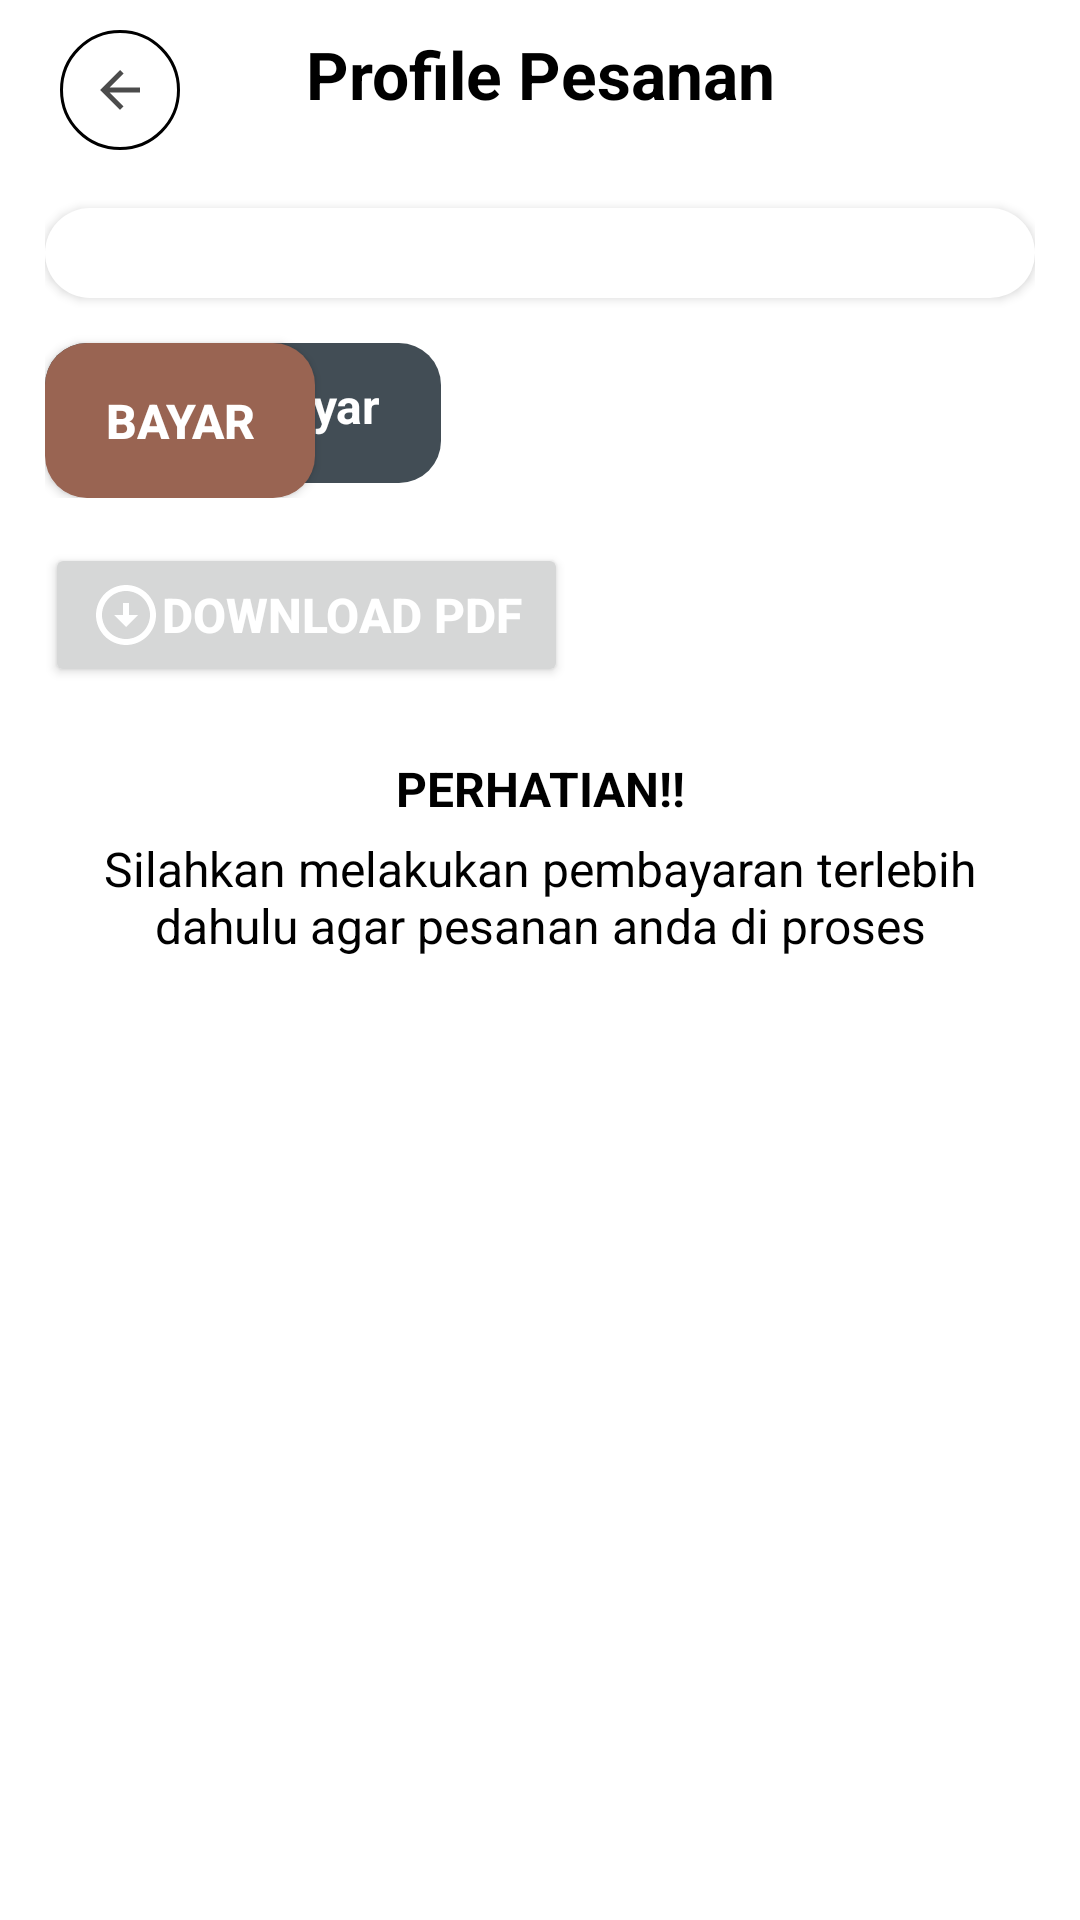

Here is an Android app screen rendered from its layout file. Give the layout XML and the strings, colors and styles it references.
<!-- AndroidManifest.xml: application theme Theme.KakJayadiWarkopSharelok -->
<!-- res/layout/activity_profile_pesanan.xml -->
<?xml version="1.0" encoding="utf-8"?>
<androidx.core.widget.NestedScrollView
    xmlns:android="http://schemas.android.com/apk/res/android"
    xmlns:app="http://schemas.android.com/apk/res-auto"
    xmlns:tools="http://schemas.android.com/tools"
    android:layout_width="match_parent"
    android:layout_height="match_parent"
    tools:context=".activity.ProfilePesananActivity">

    <androidx.constraintlayout.widget.ConstraintLayout
        android:layout_width="match_parent"
        android:layout_height="match_parent"
        android:paddingRight="15dp"
        android:paddingLeft="15dp"
        android:paddingBottom="20dp"
        android:paddingTop="10dp">
        <ImageView
            android:id="@+id/btn_back_profile_pesanan"
            android:layout_width="40dp"
            android:layout_height="40dp"
            app:layout_constraintTop_toTopOf="parent"
            app:layout_constraintLeft_toLeftOf="parent"
            android:layout_marginLeft="5dp"
            android:padding="10dp"
            android:src="@drawable/ic_baseline_arrow_back_24"
            android:background="@drawable/bg_navbar_icon"/>
        <TextView
            android:id="@+id/title"
            android:layout_width="match_parent"
            android:layout_height="wrap_content"
            app:layout_constraintTop_toTopOf="parent"
            android:text="Profile Pesanan"
            android:textColor="@color/black"
            android:textSize="22sp"
            android:textStyle="bold"
            android:gravity="center"/>
        <androidx.recyclerview.widget.RecyclerView
            android:id="@+id/recyclerViewProfilePesanan"
            android:layout_width="match_parent"
            android:layout_height="wrap_content"
            android:layout_marginTop="30dp"
            app:layout_constraintTop_toBottomOf="@+id/title"
            android:nestedScrollingEnabled="true"
            android:background="@drawable/bg_list_pesanan_item"
            android:elevation="2dp"/>

        <RelativeLayout
            android:id="@+id/rlKeteranganBayar"
            android:layout_width="wrap_content"
            android:layout_height="wrap_content"
            app:layout_constraintStart_toStartOf="parent"
            app:layout_constraintTop_toBottomOf="@+id/recyclerViewProfilePesanan">

            <TextView
                android:id="@+id/tvBelumBayar"
                android:layout_width="wrap_content"
                android:layout_height="wrap_content"
                android:layout_marginTop="15dp"
                android:background="@drawable/bg_btn_batal"
                android:paddingLeft="20dp"
                android:paddingTop="10dp"
                android:paddingRight="20dp"
                android:paddingBottom="15dp"
                android:text="Belum Bayar"
                android:textColor="@color/white"
                android:textSize="16sp"
                android:textStyle="bold" />

            <Button
                android:id="@+id/btnBayar"
                android:layout_width="wrap_content"
                android:layout_height="wrap_content"
                android:text="Bayar"
                android:background="@drawable/bg_coklat"
                android:textStyle="bold"
                android:textSize="16sp"
                android:textColor="@color/white"
                android:layout_marginTop="15dp"/>
        </RelativeLayout>

        <LinearLayout
            android:id="@+id/llPdf"
            android:layout_width="match_parent"
            android:layout_height="wrap_content"
            app:layout_constraintStart_toStartOf="parent"
            android:orientation="horizontal"
            app:layout_constraintTop_toBottomOf="@+id/rlKeteranganBayar">

            <Button
                android:id="@+id/btnDownloadPdf"
                android:layout_width="wrap_content"
                android:layout_height="wrap_content"
                android:minWidth="120dp"
                android:maxWidth="220dp"
                android:drawableLeft="@drawable/ic_baseline_arrow_circle_down_24"
                android:layout_marginTop="15dp"
                android:text="Download PDF"
                android:textColor="@color/white"
                android:textSize="16sp"
                android:textStyle="bold"
                android:paddingRight="15dp"
                android:paddingLeft="15dp"
                android:paddingBottom="10dp"
                android:paddingTop="10dp"
                app:layout_constraintStart_toStartOf="parent" />















        </LinearLayout>

        <LinearLayout
            android:id="@+id/llPerhatian"
            android:layout_width="match_parent"
            android:layout_height="wrap_content"
            android:layout_marginTop="13dp"
            app:layout_constraintStart_toStartOf="parent"
            app:layout_constraintEnd_toEndOf="parent"
            app:layout_constraintTop_toBottomOf="@id/llPdf"
            android:orientation="vertical"
            android:gravity="center"
            android:padding="10dp">
            <TextView
                android:layout_width="match_parent"
                android:layout_height="wrap_content"
                app:layout_constraintTop_toBottomOf="@+id/llPdf"
                app:layout_constraintStart_toStartOf="parent"
                android:text="PERHATIAN!!"
                android:textSize="16sp"
                android:textStyle="bold"
                android:textColor="@color/black"
                android:gravity="center"/>
            <TextView
                android:layout_width="match_parent"
                android:layout_height="wrap_content"
                app:layout_constraintTop_toBottomOf="@+id/llPdf"
                app:layout_constraintStart_toStartOf="parent"
                android:text="Silahkan melakukan pembayaran terlebih dahulu agar pesanan anda di proses"
                android:textSize="16sp"
                android:textColor="@color/black"
                android:layout_marginTop="5dp"
                android:gravity="center"/>
        </LinearLayout>

    </androidx.constraintlayout.widget.ConstraintLayout>

</androidx.core.widget.NestedScrollView>
<!-- resources referenced by this layout -->
<resources>
  <color name="black">#FF000000</color>
  <color name="white">#FFFFFFFF</color>
  <!-- drawable bg_btn_batal (drawable) -->
  <?xml version="1.0" encoding="utf-8"?>
  <shape xmlns:android="http://schemas.android.com/apk/res/android"
      android:shape="rectangle">
      <solid android:color="#424D55"/>
      <corners android:radius="14dp"/>
  </shape>
  <!-- drawable bg_coklat (drawable) -->
  <?xml version="1.0" encoding="utf-8"?>
  <shape xmlns:android="http://schemas.android.com/apk/res/android"
      android:shape="rectangle">
      <solid android:color="@color/pesanan"/>
      <corners android:radius="14dp"/>
      <padding android:bottom="15dp"
          android:top="15dp"
          android:left="20dp"
          android:right="20dp"/>
  </shape>
  <!-- drawable bg_list_pesanan_item (drawable) -->
  <?xml version="1.0" encoding="utf-8"?>
  <shape xmlns:android="http://schemas.android.com/apk/res/android"
      android:shape="rectangle">
      <corners android:radius="20dp"/>
      <solid android:color="@color/white"/>
      <padding android:bottom="15dp"
          android:top="15dp"
          android:left="20dp"
          android:right="20dp"/>
  </shape>
  <!-- drawable bg_navbar_icon (drawable) -->
  <?xml version="1.0" encoding="utf-8"?>
  <shape xmlns:android="http://schemas.android.com/apk/res/android"
      android:shape="oval">
      <stroke android:width="1dp"
          android:color="@color/black"/>
      <solid android:color="@color/white"/>
  </shape>
  <!-- drawable ic_baseline_arrow_back_24 (drawable) -->
  <vector android:height="24dp" android:tint="#4C4C4C"
      android:viewportHeight="24" android:viewportWidth="24"
      android:width="24dp" xmlns:android="http://schemas.android.com/apk/res/android">
      <path android:fillColor="@android:color/white" android:pathData="M20,11H7.83l5.59,-5.59L12,4l-8,8 8,8 1.41,-1.41L7.83,13H20v-2z"/>
  </vector>
  <!-- drawable ic_baseline_arrow_circle_down_24 (drawable) -->
  <vector android:height="24dp" android:tint="#ffffff"
      android:viewportHeight="24" android:viewportWidth="24"
      android:width="24dp" xmlns:android="http://schemas.android.com/apk/res/android">
      <path android:fillColor="@android:color/white" android:pathData="M12,4c4.41,0 8,3.59 8,8s-3.59,8 -8,8s-8,-3.59 -8,-8S7.59,4 12,4M12,2C6.48,2 2,6.48 2,12c0,5.52 4.48,10 10,10c5.52,0 10,-4.48 10,-10C22,6.48 17.52,2 12,2L12,2zM13,12l0,-4h-2l0,4H8l4,4l4,-4H13z"/>
  </vector>
  <style name="Theme.KakJayadiWarkopSharelok" parent="Theme.MaterialComponents.DayNight.DarkActionBar">
          
          <item name="colorPrimary">@color/purple_500</item>
          <item name="colorPrimaryVariant">@color/purple_700</item>
          <item name="colorOnPrimary">@color/white</item>
          
          <item name="colorSecondary">@color/teal_200</item>
          <item name="colorSecondaryVariant">@color/teal_700</item>
          <item name="colorOnSecondary">@color/black</item>
          
          <item name="android:statusBarColor" tools:targetApi="l">?attr/colorPrimaryVariant</item>
          
  
      </style>
  <color name="pesanan">#996452</color>
  <color name="purple_500">#FF6200EE</color>
  <color name="purple_700">#FF3700B3</color>
  <color name="teal_200">#FF03DAC5</color>
  <color name="teal_700">#FF018786</color>
</resources>
